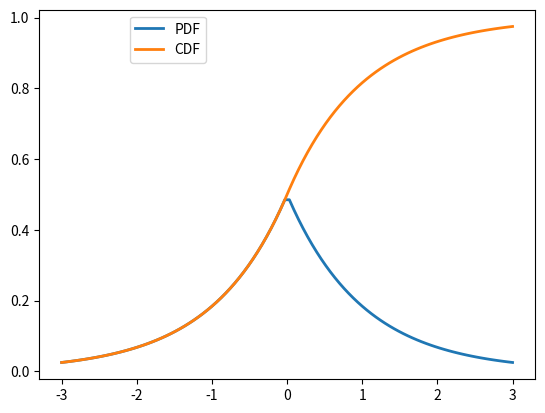

Generate this figure with matplotlib:
import matplotlib as mpl
mpl.use('svg')
import matplotlib.pyplot as plt
import matplotlib.mlab as mlab
from scipy.stats import laplace as l
import numpy as np
import math

x = np.linspace(-3,3,100)

plt.plot(x, l.pdf(x), linewidth=2.0, label='PDF')
plt.plot(x, l.cdf(x), linewidth=2.0, label='CDF')

plt.legend(bbox_to_anchor=(.35,1))
plt.savefig('cdf.svg', bbox_inches='tight')

